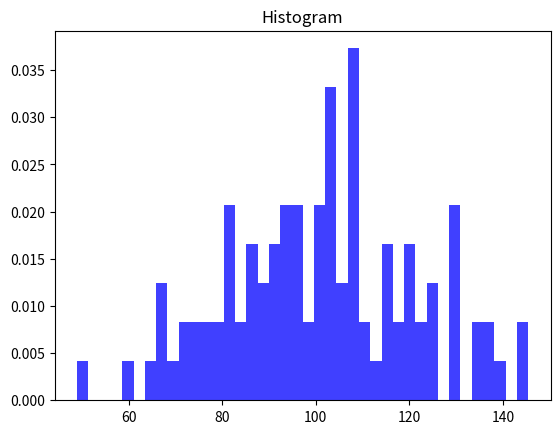

Python code for this plot:
import numpy as np
import matplotlib.pyplot as plt

np.random.seed(0)
mu,sigma =100,20        #均值和标准差
a = np.random.normal(mu,sigma,size=100)

plt.hist(a,40,density=1,histtype='stepfilled',facecolor='b',alpha=0.75)
plt.title('Histogram')

plt.show()
